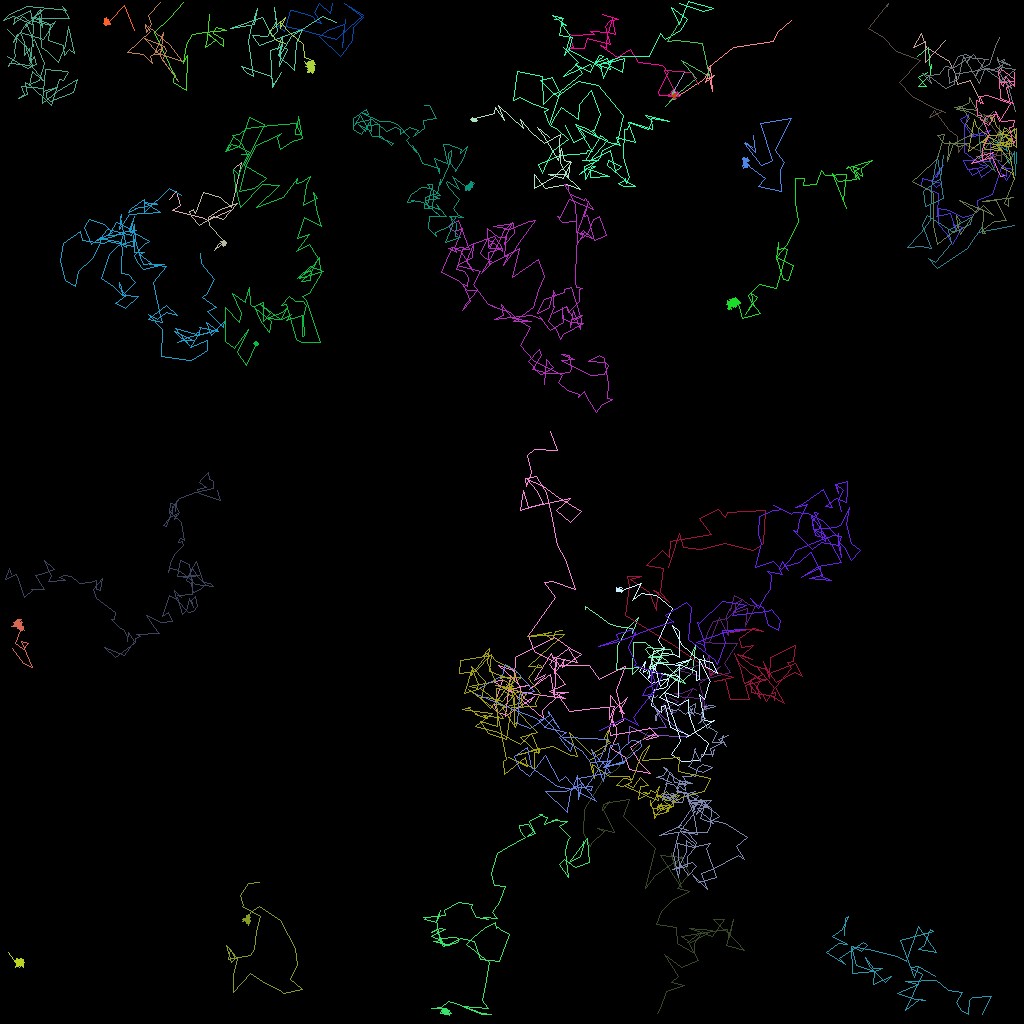

Data behind this chart, as committed beside it:
traj_idx, frame, x, y, z
20, 0, 28.73, 26.25, 0.0
20, 1, 25.93, 27.53, 0.0
20, 2, 25.11, 27.17, 0.0
20, 3, 21.49, 26.3, 0.0
20, 4, 22.5, 25.58, 0.0
20, 5, 22.05, 23.92, 0.0
20, 6, 21.13, 24.9, 0.0
4, 0, 115.9, 8.949, 0.0
4, 1, 114.8, 9.63, 0.0
4, 2, 115.7, 10.71, 0.0
4, 3, 114.7, 10.73, 0.0
4, 4, 116.2, 9.281, 0.0
4, 5, 116.4, 7.983, 0.0
4, 6, 116.2, 9.023, 0.0
4, 7, 116, 5.897, 0.0
4, 8, 114.6, 6.957, 0.0
2, 0, 98.9, 2.538, 0.0
2, 1, 97.17, 3.973, 0.0
2, 2, 96.56, 5.167, 0.0
2, 3, 91.6, 5.921, 0.0
2, 4, 88.46, 8.358, 0.0
2, 5, 88.34, 9.718, 0.0
2, 6, 89.25, 9.396, 0.0
2, 7, 88.16, 10.29, 0.0
2, 8, 88.69, 8.303, 0.0
2, 9, 88.94, 11.38, 0.0
2, 10, 88.5, 9.116, 0.0
2, 11, 87.74, 9.996, 0.0
2, 13, 84.68, 12.06, 0.0
2, 14, 84.93, 11.95, 0.0
305, 15, 122.9, 9.251, 0.0
307, 16, 69.16, 19.47, 0.0
308, 20, 84.75, 11.74, 0.0
303, 13, 122.5, 12.81, 0.0
303, 15, 122.3, 12.04, 0.0
303, 16, 121.3, 9.981, 0.0
303, 17, 119.6, 10.5, 0.0
303, 18, 119.3, 9.08, 0.0
303, 19, 118.6, 7.583, 0.0
303, 20, 115.7, 5.926, 0.0
303, 21, 115.2, 4.158, 0.0
303, 22, 114.2, 5.92, 0.0
303, 23, 115.7, 5.177, 0.0
303, 24, 115.7, 7.775, 0.0
303, 25, 118.1, 4.952, 0.0
309, 25, 84.63, 11.99, 0.0
310, 28, 120.3, 9.375, 0.0
312, 32, 122.1, 8.483, 0.0
313, 32, 84.37, 11.75, 0.0
34, 0, 73.17, 76.1, 0.0
34, 1, 73.14, 75.7, 0.0
34, 2, 75.2, 77.23, 0.0
34, 3, 75.99, 77.87, 0.0
34, 4, 77.08, 78.19, 0.0
34, 5, 79.04, 78.49, 0.0
34, 6, 78.96, 79.12, 0.0
34, 7, 79.75, 77.17, 0.0
34, 8, 78.41, 78.53, 0.0
34, 9, 77.08, 80.63, 0.0
34, 10, 77.1, 82.15, 0.0
... 4,904 more rows
